Labelled photos from "Data_CMC_COADEL_1", an image-classification folder in jmwolf82/XAI_Healthcare. The possible labels are: mitosis, non-mitosis.

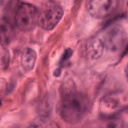
Label: non-mitosis

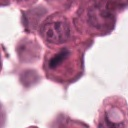
Label: mitosis

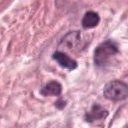
Label: non-mitosis

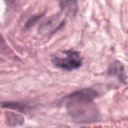
Label: non-mitosis

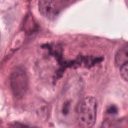
Label: mitosis

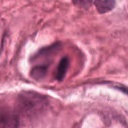
Label: mitosis
